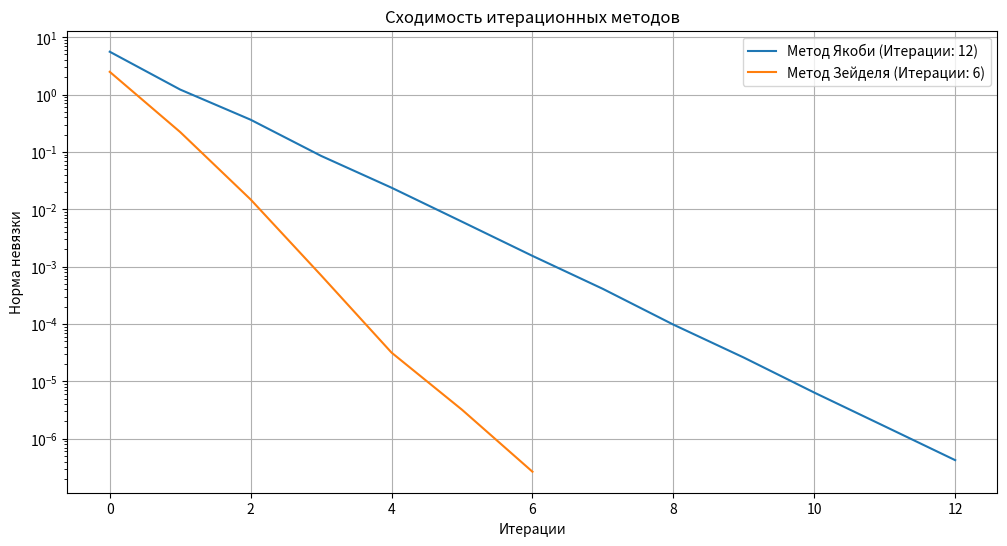

Source code (Python):
import numpy as np
import matplotlib.pyplot as plt


def jacobi_method(A, b, x0, tol=1e-6, max_iter=1000):
    n = len(b)
    x = x0.copy()
    x_prev = x0.copy()
    nevyazki = []

    for k in range(max_iter):
        for i in range(n):
            sum1 = sum(A[i][j] * x_prev[j] for j in range(n) if j != i)
            x[i] = (b[i] - sum1) / A[i][i]

        nevyazka = np.linalg.norm(np.dot(A, x) - b)
        nevyazki.append(nevyazka)

        if nevyazka < tol:
            break

        x_prev = x.copy()

    return x, nevyazki, k


def seidel_method(A, b, x0, tol=1e-6, max_iter=1000):
    n = len(b)
    x = x0.copy()
    nevyazki = []

    for k in range(max_iter):
        x_prev = x.copy()
        for i in range(n):
            sum1 = sum(A[i][j] * x[j] for j in range(i))
            sum2 = sum(A[i][j] * x_prev[j] for j in range(i + 1, n))
            x[i] = (b[i] - sum1 - sum2) / A[i][i]

        nevyazka = np.linalg.norm(np.dot(A, x) - b)
        nevyazki.append(nevyazka)

        if nevyazka < tol:
            break

    return x, nevyazki, k


def solve_and_plot(A, b, x0, tol=1e-6):
    x_jacobi, nevyazki_jacobi, iter_jacobi = jacobi_method(A, b, x0, tol)
    x_gauss_seidel, nevyazki_seidel, iter_seidel = seidel_method(A, b, x0, tol)

    # Построение графика
    plt.figure(figsize=(12, 6))
    plt.plot(nevyazki_jacobi, label=f'Метод Якоби (Итерации: {iter_jacobi})')
    plt.plot(nevyazki_seidel, label=f'Метод Зейделя (Итерации: {iter_seidel})')
    plt.yscale('log')
    plt.xlabel('Итерации')
    plt.ylabel('Норма невязки')
    plt.title('Сходимость итерационных методов')
    plt.legend()
    plt.grid(True)
    plt.show()

    return (x_jacobi, iter_jacobi), (x_gauss_seidel, iter_seidel)


A = np.array([
    [12.14, 1.32, -0.78,-2.75,14.78],
    [-0.89,16.75,1.88,-1.55,-12.14],
    [2.65, -1.27, -15.64,-0.64, -11.65],
    [2.44,1.52,1.93,-11.43,4.26]
], dtype=float)


b = A[:, -1]
A = A[:, :-1]

x0 = np.zeros(len(b))

solve_and_plot(A, b, x0)
